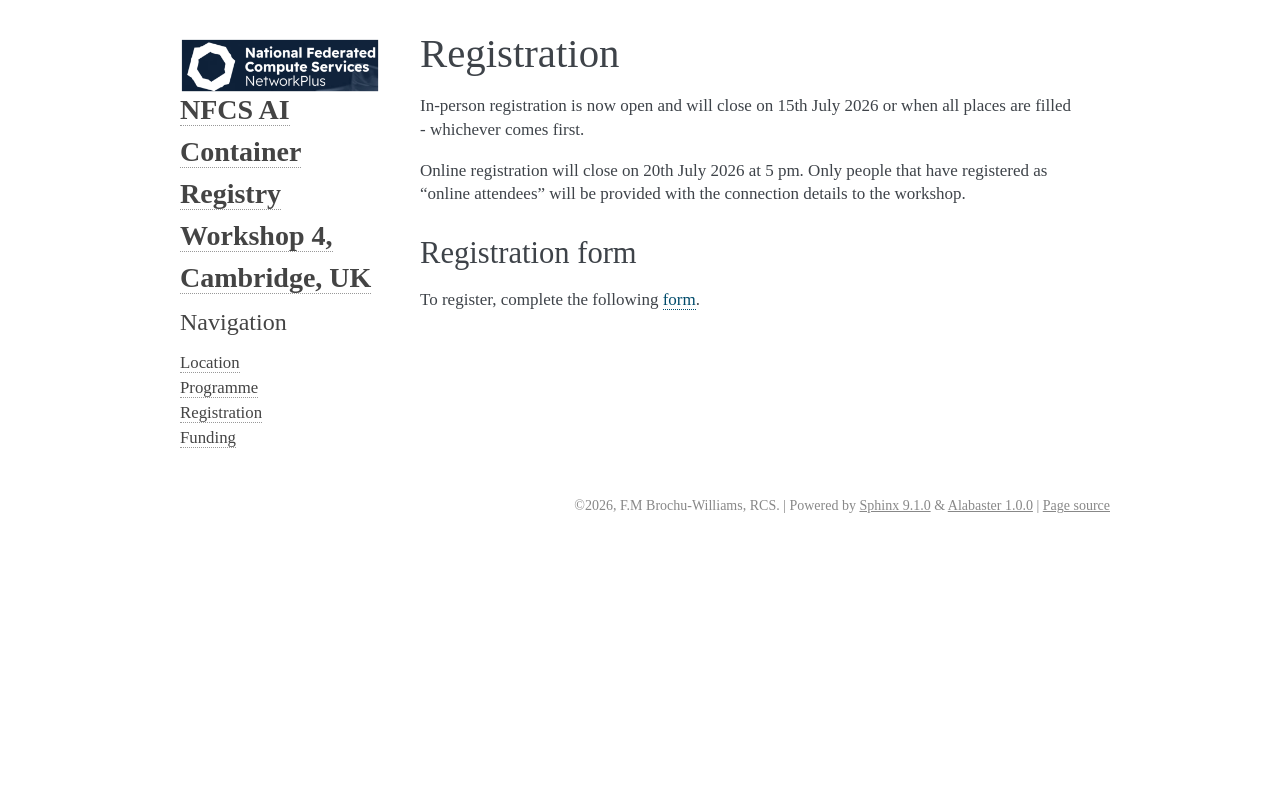

repository: NFCS-NetworkPlus-AI-Containers/workshop4-website-github.io · page: registration.html · generator: sphinx

.. title:: Registration

.. only:: html

Registration
============

Registration is now open and will close on 31st August 2026 or when all places
are filled - whichever comes first.

Registration options
^^^^^^^^^^^^^^^^^^^^

We are offering two registration options:

1. Basic registration (event attendance only, will arrange own accommodation):
   £90
2. Event attendance plus two nights' accommodation at Churchill College: £270

For the second option, you will be able to check into the college accommodation
on Monday 28th September and will check out on Wednesday 30th September. You may
be able to extend your stay, but will need to arrange this yourself by
contacting the college at accommodation[AT]chu.cam.ac.uk after your booking has
been confirmed.

Code of conduct
^^^^^^^^^^^^^^^

All participants at this event are expected to follow the
`code of conduct for events of Society of Research Software Engineering
<https://society-rse.org/about/policies/code-of-conduct/>`__. Registration for
the event will be taken as an agreement to abide by this guidance, and we
reserve the right to remove participants whose actions are in violation.

Registration form
^^^^^^^^^^^^^^^^^

To register for EuroAD29, complete the following Google form:
`https://forms.gle/cuP5tBNy94XXVxoGA <https://forms.gle/cuP5tBNy94XXVxoGA>`__.
